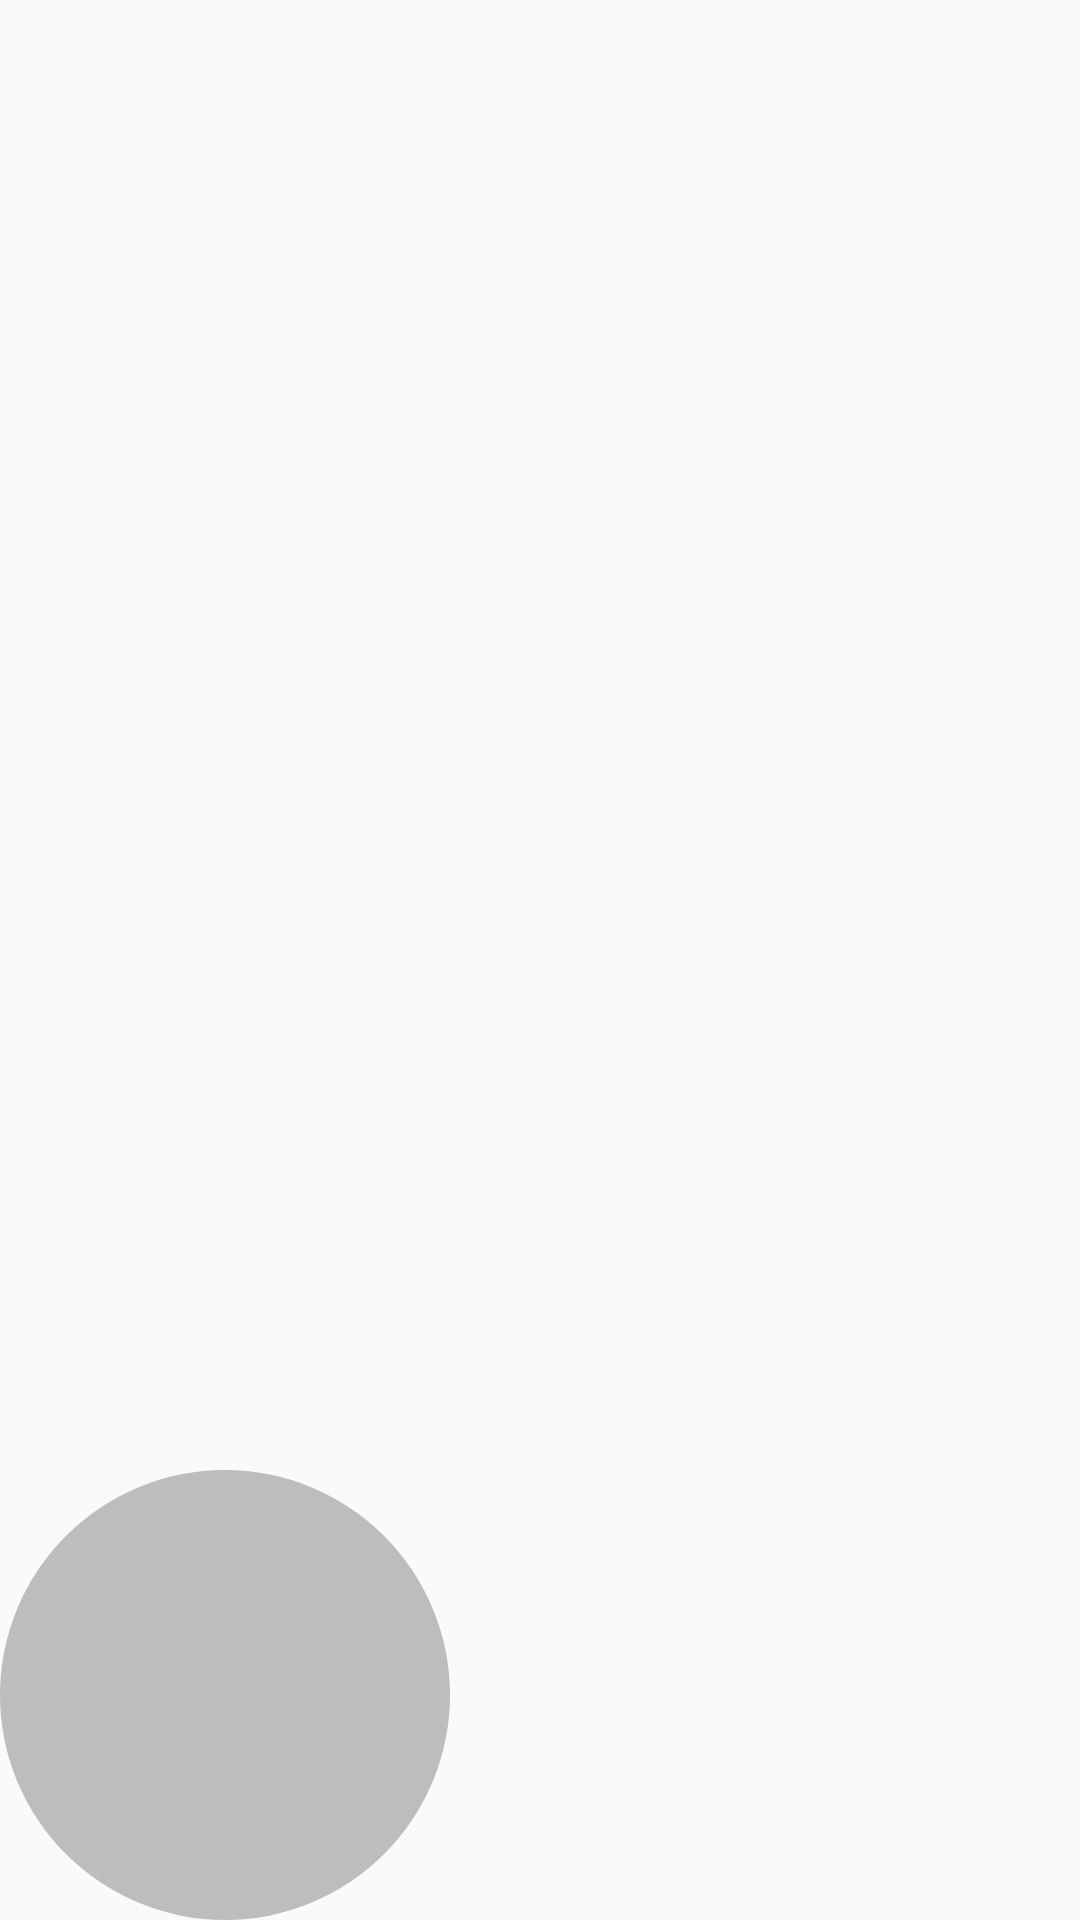

Layout XML and referenced resources for this Android screen:
<!-- AndroidManifest.xml: application theme AppTheme -->
<!-- res/layout/scene_2.xml -->
<?xml version="1.0" encoding="utf-8"?>
<RelativeLayout xmlns:android="http://schemas.android.com/apk/res/android"
              android:orientation="vertical"
                android:id="@+id/container"
              android:layout_width="match_parent"
              android:layout_height="match_parent">

    <ImageView
        android:id="@+id/img"
        android:layout_alignParentBottom="true"
        android:layout_alignParentRight="true"
        android:layout_width="wrap_content"
        android:layout_height="wrap_content"
        android:src="@drawable/ic_card"/>

    <View
        android:id="@+id/circle"
        android:layout_alignParentBottom="true"
        android:layout_alignParentLeft="true"
        android:layout_width="150dp"
        android:layout_height="150dp"
        android:background="@drawable/shape_circle"/>

    <View
        android:id="@+id/square"
        android:layout_alignParentTop="true"
        android:layout_centerHorizontal="true"
        android:layout_width="150dp"
        android:layout_height="150dp"
        android:background="@drawable/shape_square"/>

</RelativeLayout>
<!-- resources referenced by this layout -->
<resources>
  <!-- drawable shape_circle (drawable) -->
  <?xml version="1.0" encoding="utf-8"?>
  <shape xmlns:android="http://schemas.android.com/apk/res/android" android:shape="oval">
      <size android:height="100dp" android:width="100dp"/>
      <solid android:color="#7777"/>
  </shape>
  <style name="AppTheme" parent="Theme.AppCompat.DayNight.NoActionBar">
          
          <item name="colorPrimary">@color/logo_color</item>
          <item name="colorPrimaryDark">@color/logo_color</item>
          <item name="colorAccent">@color/logo_color</item>
          <item name="android:windowIsTranslucent">true</item>
      </style>
  <color name="logo_color">#ff509643</color>
</resources>
